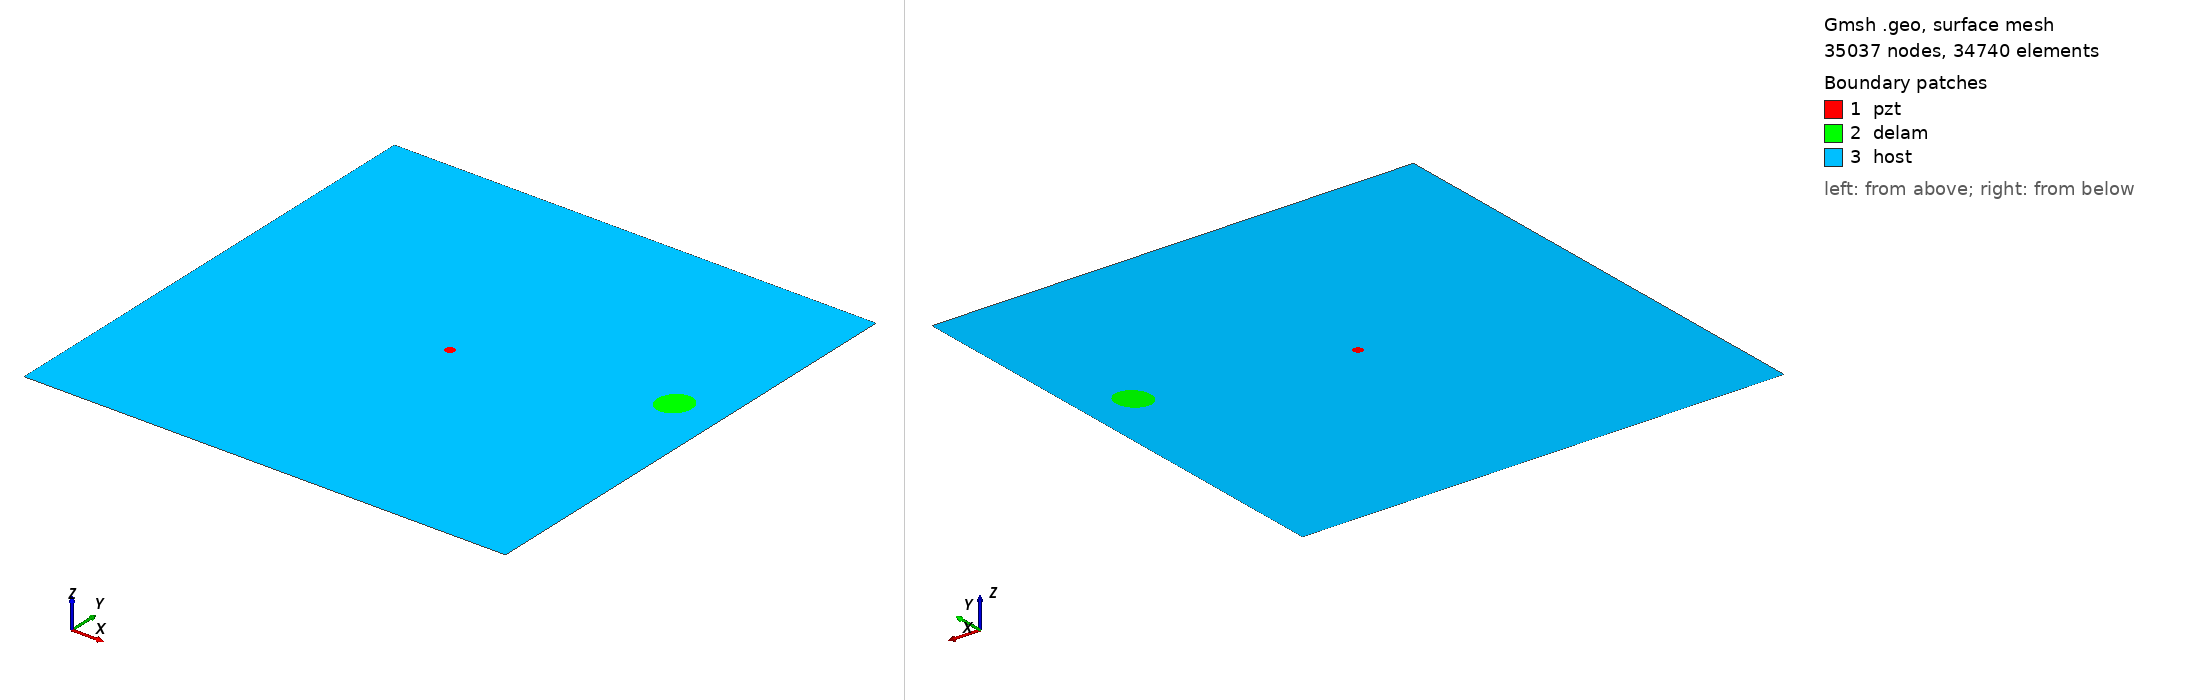

Gmsh geometry script, surface-meshed: 35037 nodes, 34740 surface elements. Boundary patches (legend numbers): 1 pzt, 2 delam, 3 host. Left view from above one corner, right view from below the opposite corner. Legend entries are the model's physical surfaces. The drawing asked Gmsh for element sizes between 1% and 20% of the model's largest extent; the script's own settings can give other sizes.

=== m1_rand_single_delam_101.geo (drawn) ===
SetFactory("OpenCASCADE");
L=0.500000; 
W=0.500000; 
a=0.018420; 
b=0.016193; 
x=0.452475; 
y=0.289953; 
alpha=0.344483 *Pi; 
r=0.005000; 
xpzt=0.250000; 
ypzt=0.250000; 
//+
Point(1) = {0, 0, 0, 1.0};
//+
Point(2) = {L, 0, 0, 1.0};
//+
Point(3) = {L, W, 0, 1.0};
//+
Point(4) = {0, W, 0, 1.0};
//+
Line(1) = {1, 2};
//+
Line(2) = {2, 3};
//+
Line(3) = {3, 4};
//+
Line(4) = {4, 1};
//+
Circle(5) = {xpzt, ypzt, -0, r, 0, 2*Pi};
//+
Ellipse(6) = {x, y, -0, a, b, 0, 2*Pi};
//+
Rotate {{0, 0, 1}, {x, y, 0}, alpha} {
  Curve{6}; 
}
//+
Curve Loop(1) = {4, 1, 2, 3};
//+
Curve Loop(2) = {6};
//+
Curve Loop(3) = {5};
//+
Curve Loop(4) = {6};
//+
Curve Loop(5) = {5};
//+
Plane Surface(1) = {5};
//+
Plane Surface(2) = {4};
//+
Plane Surface(3) = {1, 2, 3};
//+
Point(9) = {xpzt, ypzt, 0, 1.0};
//+
Point{9} In Surface {1};// mesh node at centre of pzt
//+
Physical Surface("pzt") = {1};
//+
Physical Surface("delam") = {2};
//+
Physical Surface("host") = {3};

Mesh.Algorithm = 6; // Frontal
Mesh.CharacteristicLengthFactor = 0.068000;
Mesh.CharacteristicLengthMin = 0.001000;
Mesh.CharacteristicLengthMax = 0.200000;
Mesh.RecombineAll = 1; // Apply recombination algorithm
Mesh.SubdivisionAlgorithm = 1; // 1: all quadrangles
Mesh.Smoothing = 1;
